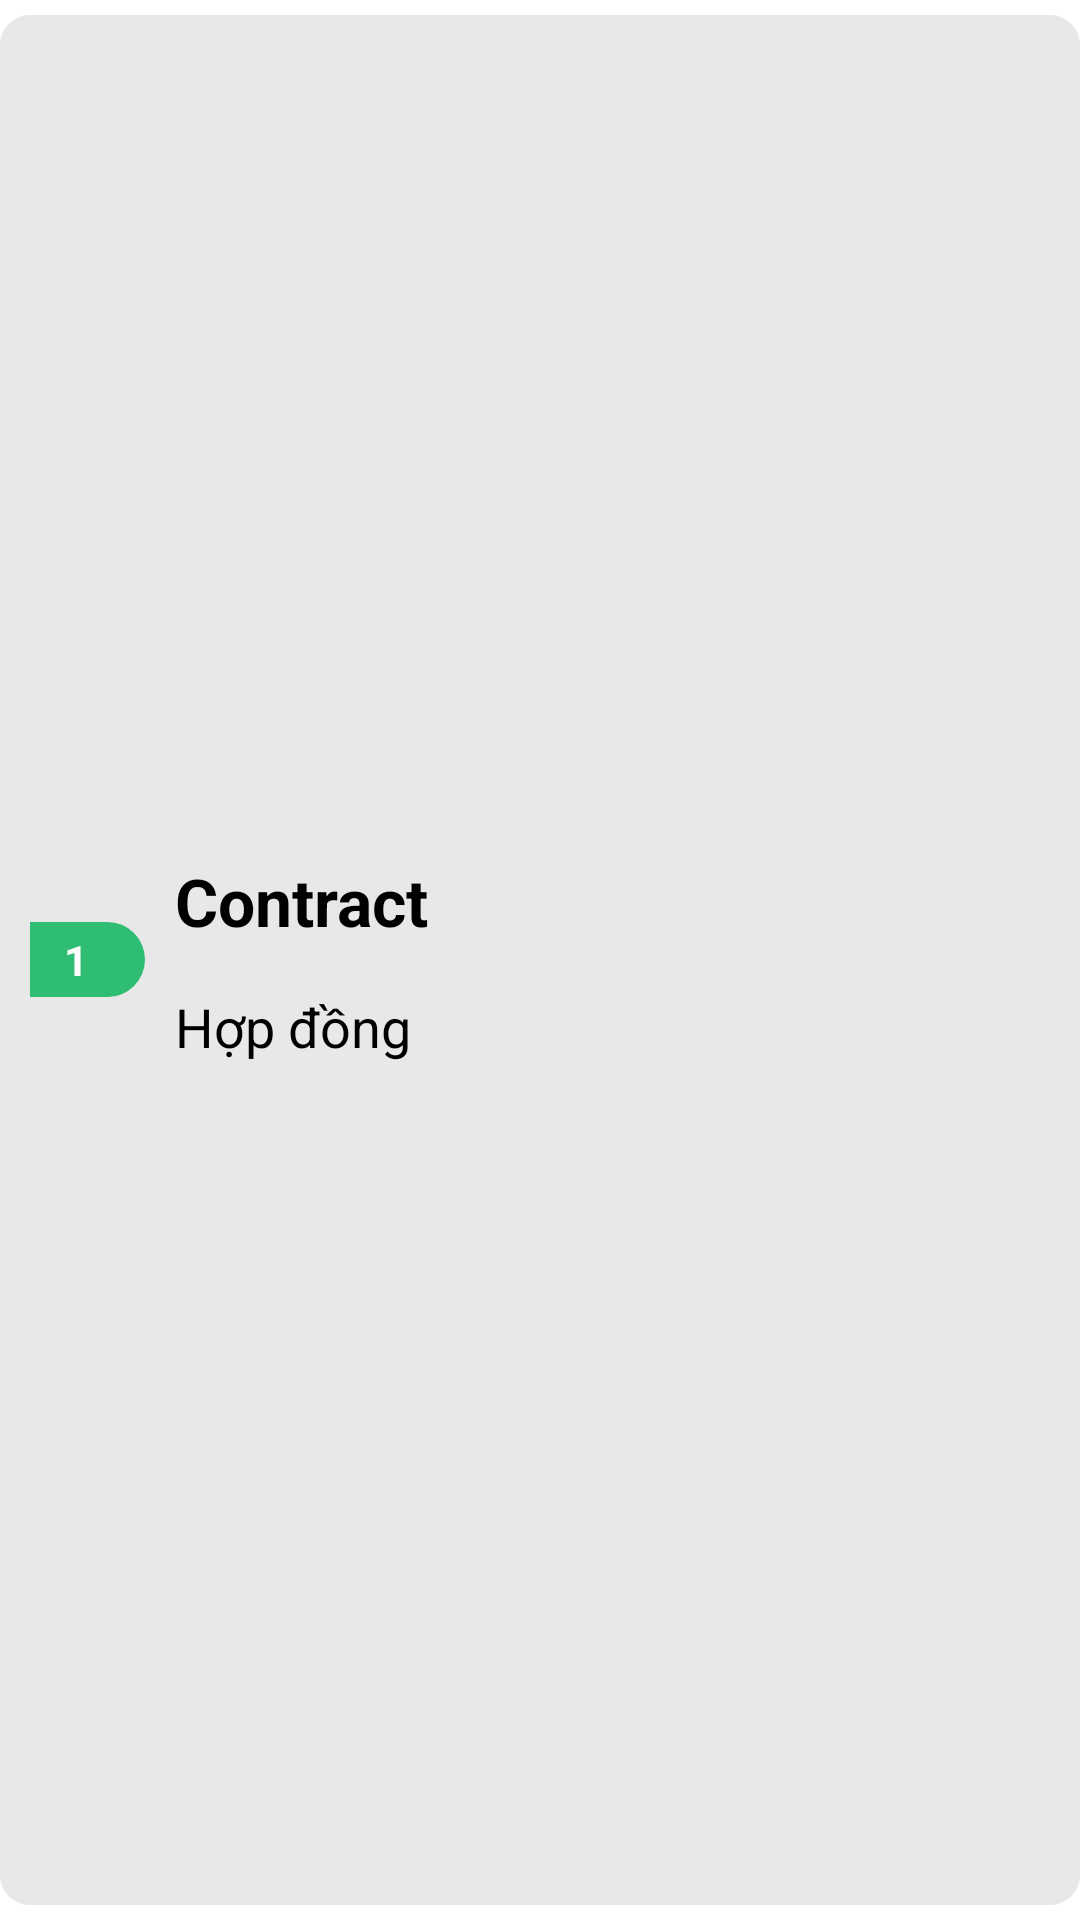

This screen was rendered from an Android layout file. Write that file and the resources it references.
<!-- AndroidManifest.xml: application theme Theme.Toeicadventure -->
<!-- res/layout/vocabulary_item.xml -->
<?xml version="1.0" encoding="utf-8"?>
<LinearLayout xmlns:android="http://schemas.android.com/apk/res/android"
    xmlns:app="http://schemas.android.com/apk/res-auto"
    android:layout_width="match_parent"
    android:layout_height="130dp"
    android:layout_marginLeft="5sp"
    android:layout_marginTop="5sp"
    android:layout_marginRight="5sp"
    android:layout_marginBottom="20sp"
    app:cardBackgroundColor="#FAF5F5"
    app:cardCornerRadius="20dp">

    <LinearLayout
        android:layout_width="match_parent"
        android:layout_height="match_parent"
        android:background="@drawable/sharp_cardview_bg"
        android:orientation="horizontal"
        android:gravity="center"
        android:layout_marginTop="5dp"
        android:layout_marginBottom="5dp"
        android:weightSum="100"
        >
        <TextView
            android:id="@+id/textViewNo"
            android:layout_width="40dp"
            android:layout_height="25dp"
            android:baselineAligned="false"
            android:paddingLeft="13dp"
            android:paddingTop="3dp"
            android:text="1"
            android:textColor="@color/white"
            android:textStyle="bold"
            android:background="@drawable/round" />

        <LinearLayout
            android:layout_width="match_parent"
            android:layout_height="wrap_content"
            android:layout_weight="92"
            android:layout_marginLeft="10dp"
            android:orientation="vertical"
            android:layout_gravity="center_vertical">

            <TextView
                android:id="@+id/textViewName"
                android:layout_width="match_parent"
                android:layout_height="wrap_content"
                android:text="Contract"
                android:layout_marginBottom="15dp"
                android:textColor="@color/text_color"
                android:textStyle="bold"
                android:textSize="22dp"/>

            <TextView
                android:id="@+id/textViewDesc"
                android:layout_width="match_parent"
                android:layout_height="wrap_content"
                android:padding="0dp"
                android:text="Hợp đồng"
                android:textSize="18dp"
                android:textColor="@color/text_color" />
        </LinearLayout>

    </LinearLayout>
</LinearLayout>
<!-- resources referenced by this layout -->
<resources>
  <color name="text_color">#FF000000</color>
  <color name="white">#FDFDFD</color>
  <!-- drawable round (drawable) -->
  <?xml version="1.0" encoding="utf-8"?>
  
  <shape xmlns:android="http://schemas.android.com/apk/res/android"
      android:shape="rectangle">
      <solid android:color="@color/green" />
      <corners
          android:topRightRadius="30dp"
          android:bottomRightRadius="30dp" />
  </shape>
  <!-- drawable sharp_cardview_bg (drawable) -->
  <?xml version="1.0" encoding="UTF-8"?>
  <shape xmlns:android="http://schemas.android.com/apk/res/android">
      <solid android:color="@color/cardview_background"/>
  
      <padding android:left="10dp"
          android:top="10dp"
          android:right="10dp"
          android:bottom="10dp"
          />
  
      <corners android:bottomRightRadius="10dp" android:bottomLeftRadius="10dp"
          android:topLeftRadius="10dp" android:topRightRadius="10dp"/>
  </shape>
  <style name="Theme.Toeicadventure" parent="Theme.MaterialComponents.DayNight.NoActionBar">
          
          <item name="colorPrimary">@color/purple_500</item>
          <item name="colorPrimaryVariant">@color/purple_700</item>
          <item name="colorOnPrimary">@color/white</item>
          
          <item name="colorSecondary">@color/teal_200</item>
          <item name="colorSecondaryVariant">@color/teal_700</item>
          <item name="colorOnSecondary">@color/black</item>
          
          <item name="android:statusBarColor" tools:targetApi="l">?attr/colorPrimaryVariant</item>
          
      </style>
  <color name="green">#2FBD74</color>
  <color name="cardview_background">#E8E8E8</color>
  <color name="purple_500">#FF6200EE</color>
  <color name="purple_700">#FF3700B3</color>
  <color name="teal_200">#FF03DAC5</color>
  <color name="teal_700">#FF018786</color>
  <color name="black">#FF000000</color>
</resources>
